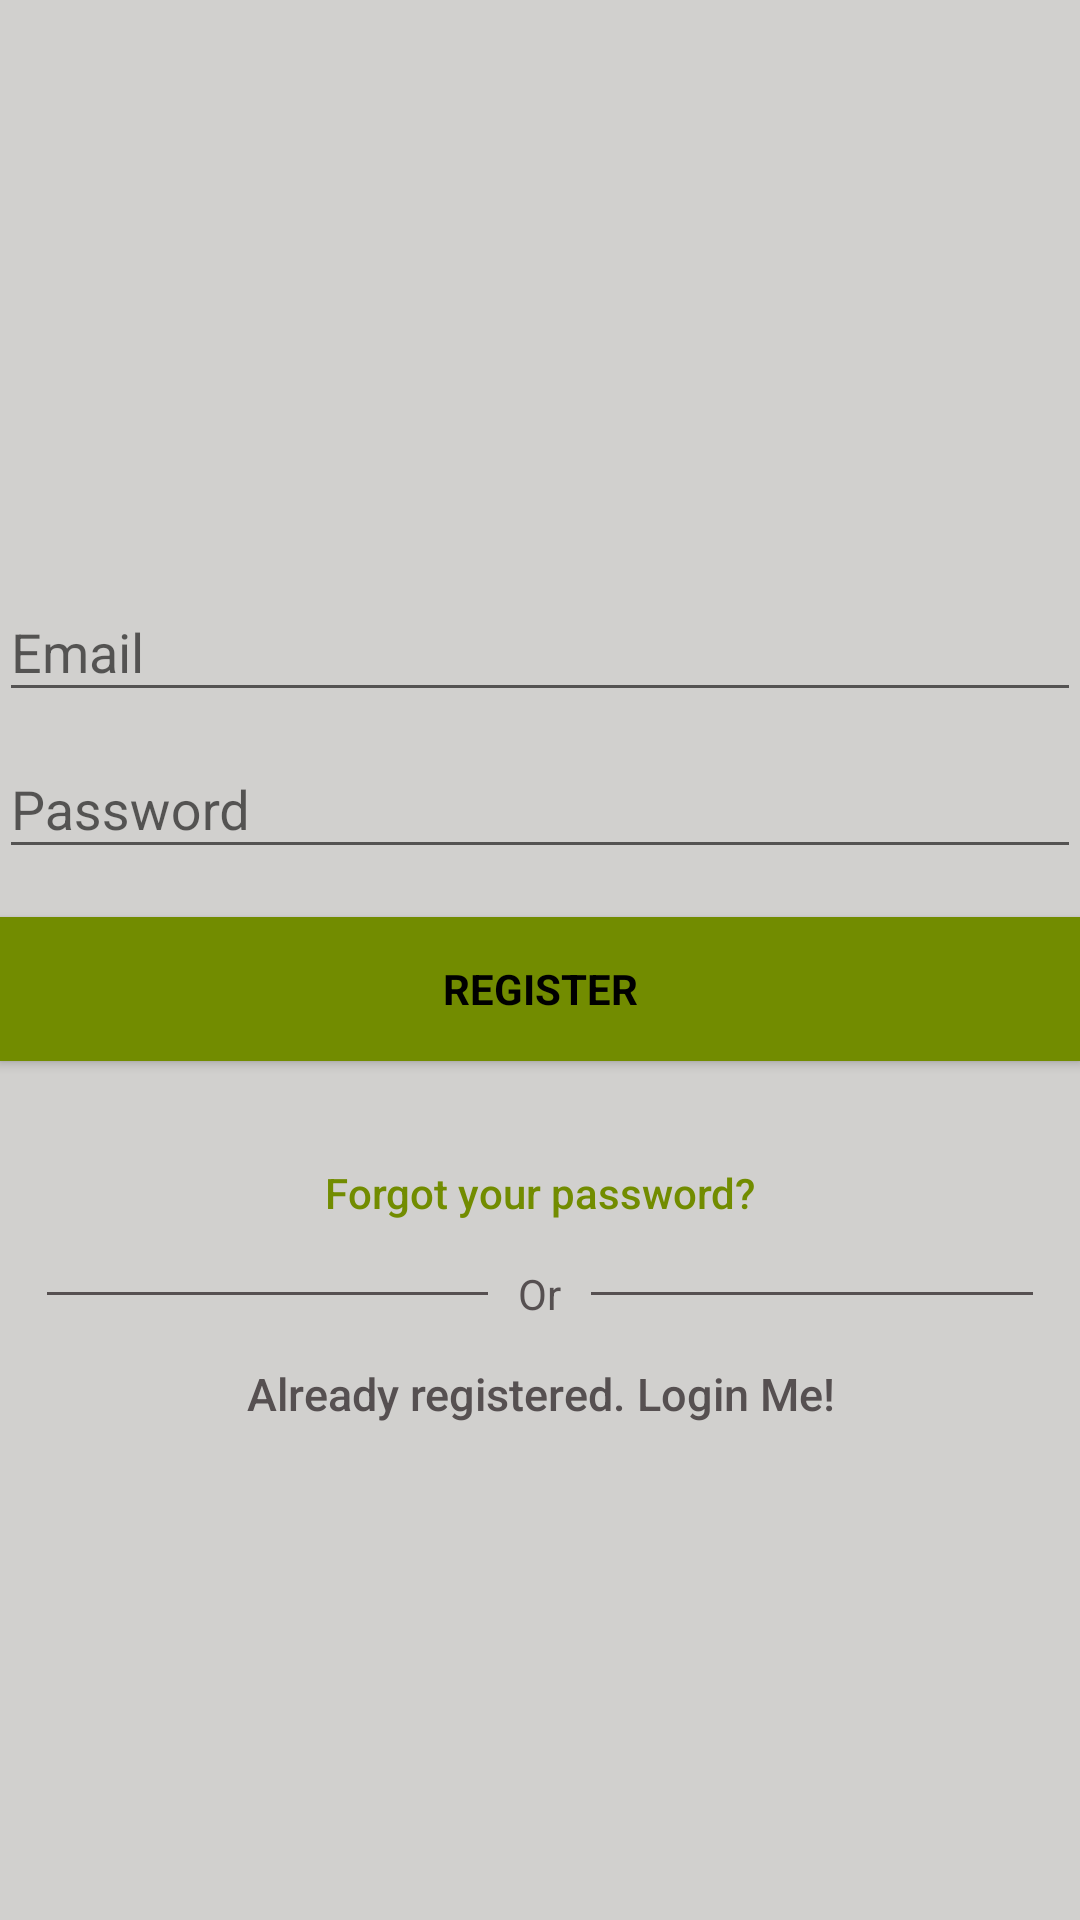

Android layout source for this screen:
<!-- AndroidManifest.xml: application theme AppTheme -->
<!-- res/layout/activity_signup.xml -->
<?xml version="1.0" encoding="utf-8"?>
<android.support.design.widget.CoordinatorLayout xmlns:android="http://schemas.android.com/apk/res/android"
    xmlns:app="http://schemas.android.com/apk/res-auto"
    xmlns:tools="http://schemas.android.com/tools"
    android:layout_width="match_parent"
    android:layout_height="match_parent"
    android:fitsSystemWindows="true"
    tools:context="com.safeandsound.app.safeandsoundtest.view.SignupActivity">

    <LinearLayout
        android:layout_width="fill_parent"
        android:layout_height="fill_parent"
        android:background="@color/background_grey"
        android:gravity="center"
        android:orientation="vertical"
        android:padding="@dimen/activity_horizontal_margin">


        <ImageView
            android:layout_width="@dimen/logo_w_h"
            android:layout_height="@dimen/logo_w_h"
            android:layout_gravity="center_horizontal"
            android:layout_marginBottom="30dp"
            android:src="@drawable/ic_safeandsound" />

        <android.support.design.widget.TextInputLayout
            android:layout_width="match_parent"
            android:layout_height="wrap_content"
            app:hintTextAppearance="@style/TextAppearence.App.TextInputLayout">

            <EditText
                android:id="@+id/email"
                android:layout_width="match_parent"
                android:layout_height="wrap_content"
                android:hint="@string/email"
                android:inputType="textEmailAddress"
                android:maxLines="1"
                android:textColor="@color/colorPrimaryDark" />

        </android.support.design.widget.TextInputLayout>

        <android.support.design.widget.TextInputLayout
            android:layout_width="match_parent"
            android:layout_height="wrap_content">

            <EditText
                android:id="@+id/password"
                android:layout_width="match_parent"
                android:layout_height="wrap_content"
                android:focusableInTouchMode="true"
                android:hint="@string/hint_password"
                android:imeActionId="@+id/login"
                android:imeOptions="actionUnspecified"
                android:inputType="textPassword"
                android:maxLines="1"
                android:layout_marginTop="20dp"
                android:textColor="@color/colorPrimaryDark" />

        </android.support.design.widget.TextInputLayout>

        <Button
            android:id="@+id/sign_up_button"
            style="?android:textAppearanceSmall"
            android:layout_width="match_parent"
            android:layout_height="wrap_content"
            android:layout_marginTop="16dp"
            android:background="@color/colorAccent"
            android:text="@string/action_sign_in_short"
            android:textColor="@android:color/black"
            android:textStyle="bold" />

        <Button
            android:id="@+id/btn_reset_password"
            android:layout_width="fill_parent"
            android:layout_height="wrap_content"
            android:layout_marginTop="20dip"
            android:background="@null"
            android:text="@string/btn_forgot_password"
            android:textAllCaps="false"
            android:textColor="@color/colorAccent" />
        <RelativeLayout
            android:layout_width="match_parent"
            android:layout_height="wrap_content"
            android:layout_centerVertical="true">
            <TextView
                android:id="@+id/orText"
                android:layout_width="wrap_content"
                android:layout_height="wrap_content"
                android:layout_centerInParent="true"
                android:layout_marginLeft="10dp"
                android:layout_marginRight="10dp"
                android:text="@string/or"
                android:textColor="@color/colorPrimaryDark"/>
            <View
                android:layout_width="match_parent"
                android:layout_height="1dp"
                android:layout_centerVertical="true"
                android:layout_marginLeft="16dp"
                android:layout_toLeftOf="@id/orText"
                android:background="@color/colorPrimaryDark"
                />
            <View
                android:layout_width="match_parent"
                android:layout_height="1dp"
                android:layout_centerVertical="true"
                android:layout_marginRight="16dp"
                android:layout_toRightOf="@id/orText"
                android:background="@color/colorPrimaryDark"
                />

        </RelativeLayout>

        

        <Button
            android:id="@+id/sign_in_button"
            android:layout_width="fill_parent"
            android:layout_height="wrap_content"
            android:background="@null"
            android:text="@string/btn_link_to_login"
            android:textAllCaps="false"
            android:textColor="@color/colorPrimaryDark"
            android:textSize="15dp" />
    </LinearLayout>

    <ProgressBar
        android:id="@+id/progressBar"
        android:layout_width="30dp"
        android:layout_height="30dp"
        android:layout_gravity="center|bottom"
        android:layout_marginBottom="20dp"
        android:visibility="gone" />
</android.support.design.widget.CoordinatorLayout>
<!-- resources referenced by this layout -->
<resources>
  <color name="background_grey">#D1D0CE</color>
  <color name="colorAccent">#728C00</color>
  <color name="colorPrimaryDark">#565051</color>
  <!-- drawable ic_safeandsound: png bitmap (drawable-hdpi, 1059 bytes) -->
  <string name="action_sign_in_short">Register</string>
  <string name="btn_forgot_password">Forgot your password?</string>
  <string name="btn_link_to_login">Already registered. Login Me!</string>
  <string name="email">Email</string>
  <string name="hint_password">Password</string>
  <string name="or">Or</string>
  <style name="TextAppearence.App.TextInputLayout" parent="@android:style/TextAppearance">
          <item name="android:textColor">@color/colorAccent</item>
      </style>
  <style name="AppTheme" parent="Theme.AppCompat.Light.DarkActionBar">
          
          <item name="colorPrimary">@color/colorPrimary</item>
          <item name="colorPrimaryDark">@color/colorPrimaryDark</item>
          <item name="colorAccent">@color/colorAccent</item>
      </style>
  <color name="colorPrimary">#728C00</color>
</resources>
